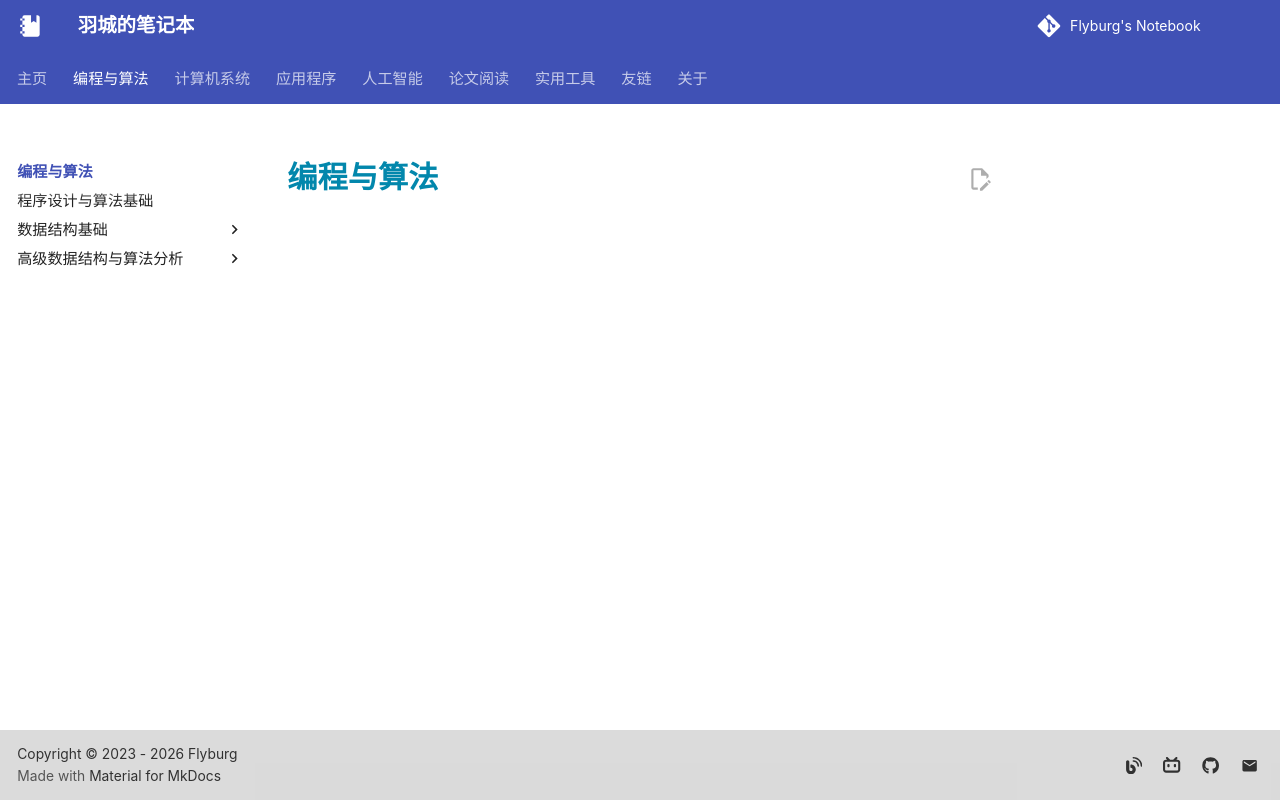

repository: Flyburg/notebook · page: programming/index.html · generator: mkdocs

# 编程与算法
